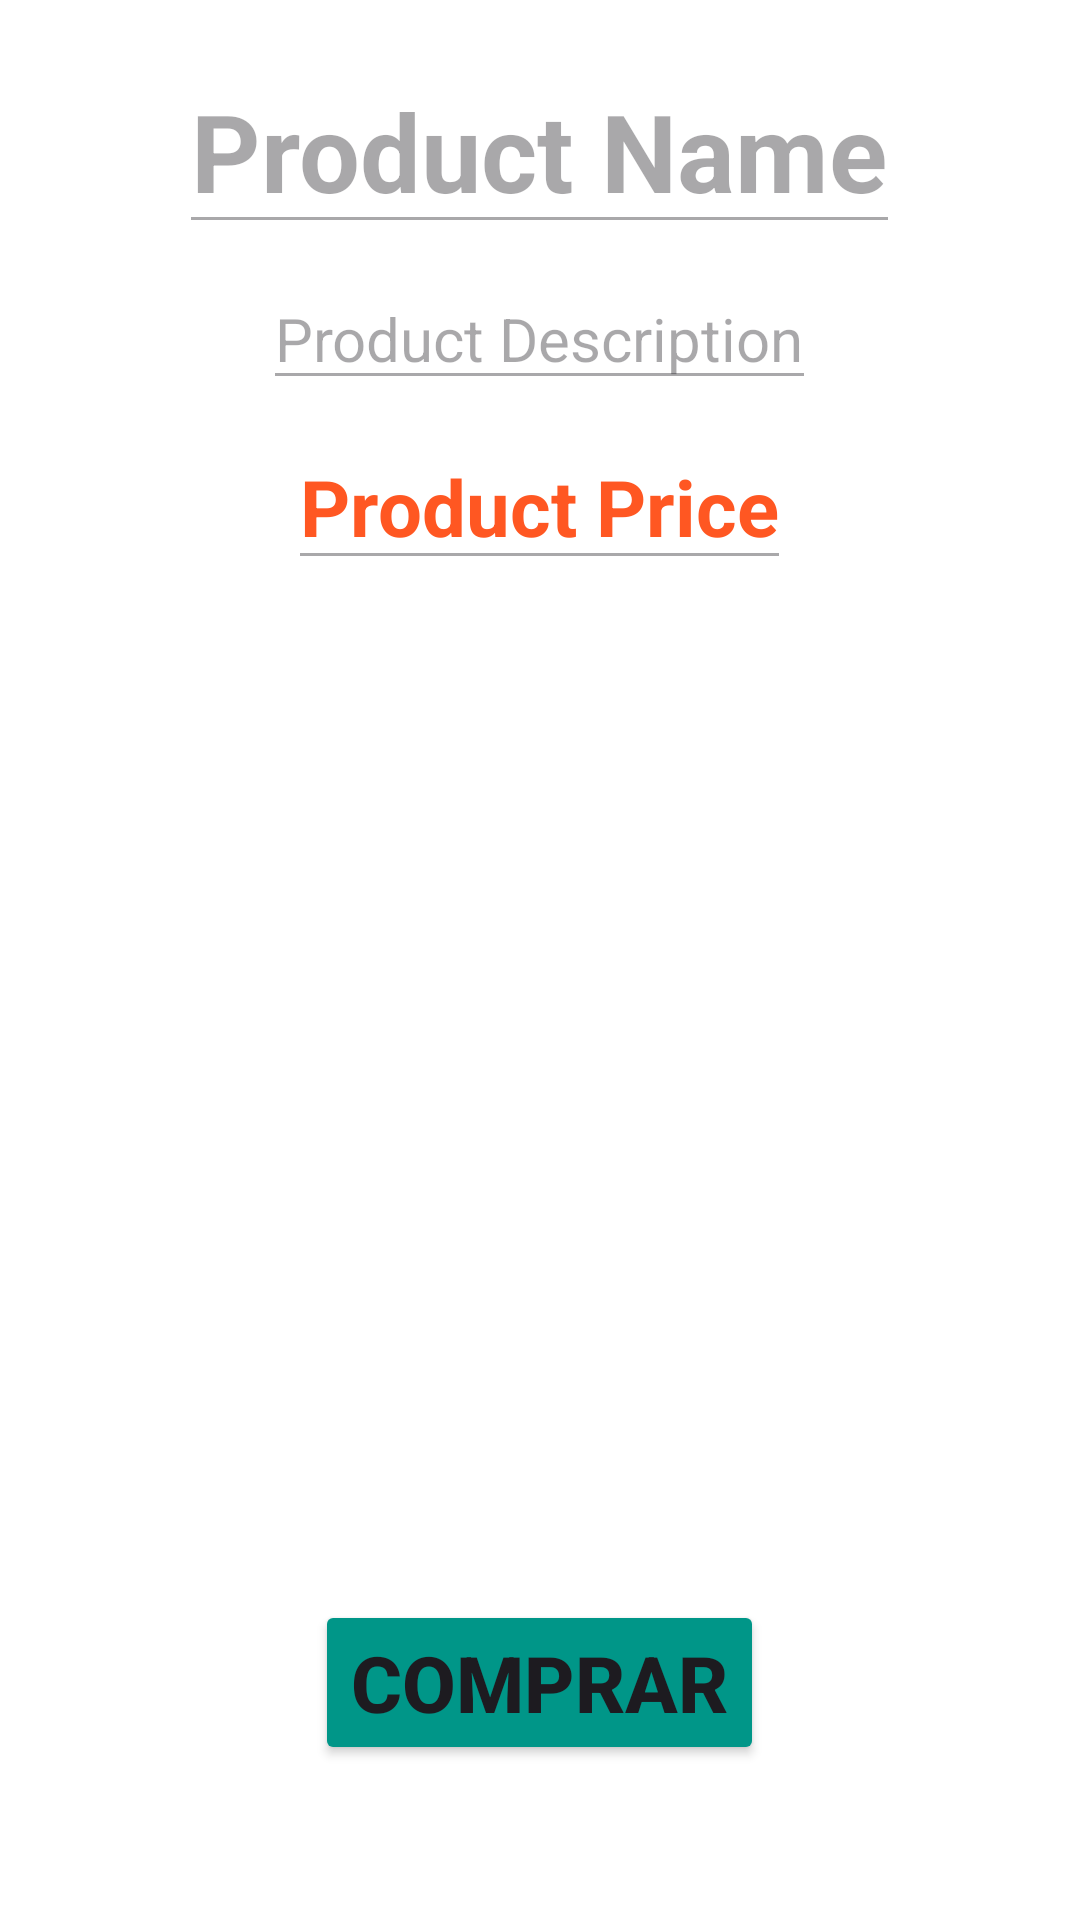

Layout XML and referenced resources for this Android screen:
<!-- AndroidManifest.xml: application theme Theme.DhpApp -->
<!-- res/layout/activity_product_detail.xml -->
<?xml version="1.0" encoding="utf-8"?>
<RelativeLayout xmlns:android="http://schemas.android.com/apk/res/android"
    xmlns:app="http://schemas.android.com/apk/res-auto"
    xmlns:tools="http://schemas.android.com/tools"
    android:layout_width="match_parent"
    android:layout_height="match_parent"
    android:background="@color/white"
    tools:context=".activities.core.ProductDetailActivity">

    
    <EditText
        android:id="@+id/textProductName"
        android:layout_width="wrap_content"
        android:layout_height="wrap_content"
        android:layout_centerHorizontal="true"
        android:layout_marginTop="16dp"
        android:text="Product Name"
        android:enabled="false"
        android:textSize="36sp"
        android:textStyle="bold" />

    
    <EditText
        android:id="@+id/textProductDescription"
        android:layout_width="wrap_content"
        android:layout_height="wrap_content"
        android:layout_below="@id/textProductName"
        android:layout_centerHorizontal="true"
        android:layout_marginTop="8dp"
        android:enabled="false"
        android:text="Product Description"
        android:textSize="20sp" />

    
    <EditText
        android:id="@+id/textProductPrice"
        android:layout_width="wrap_content"
        android:layout_height="wrap_content"
        android:layout_below="@id/textProductDescription"
        android:layout_centerHorizontal="true"
        android:layout_marginTop="8dp"
        android:text="Product Price"
        android:enabled="false"
        android:textColor="#FF5722"
        android:textSize="26sp"
        android:textStyle="bold" />

    
    <ImageButton
        android:id="@+id/imageButtonUploadImage"
        android:layout_width="wrap_content"
        android:layout_height="wrap_content"
        android:layout_below="@id/textProductPrice"
        android:layout_centerHorizontal="true"
        android:layout_marginTop="20dp"
        android:src="@android:drawable/ic_menu_upload"
        android:visibility="gone" /> 

    
    <ImageView
        android:id="@+id/imageViewProduct"
        android:layout_width="250dp"
        android:layout_height="250dp"
        android:layout_below="@id/imageButtonUploadImage"
        android:layout_centerHorizontal="true"
        android:layout_marginTop="50dp"
        android:scaleType="fitCenter" />

    
    <ImageView
        android:id="@+id/clearImage"
        android:layout_width="wrap_content"
        android:layout_height="wrap_content"
        android:layout_alignTop="@id/imageViewProduct"
        android:layout_alignEnd="@id/imageViewProduct"
        android:layout_margin="8dp"
        android:scaleType="center"
        android:src="@android:drawable/ic_delete"
        android:visibility="gone"
        app:tint="#7A7A7A" />

    
    <Button
        android:id="@+id/buyButton"
        android:layout_width="wrap_content"
        android:layout_height="wrap_content"
        android:layout_below="@id/imageViewProduct"
        android:layout_centerHorizontal="true"
        android:layout_marginTop="40dp"
        android:backgroundTint="#009688"
        android:text="COMPRAR"
        android:textSize="26sp"
        android:textStyle="bold"
        android:visibility="visible" />

    
    <Button
        android:id="@+id/deleteButton"
        android:layout_width="wrap_content"
        android:layout_height="wrap_content"
        android:layout_below="@id/imageViewProduct"
        android:layout_alignParentStart="true"
        android:layout_centerHorizontal="true"
        android:layout_marginStart="40dp"
        android:layout_marginTop="40dp"
        android:backgroundTint="#F44336"
        android:text="Eliminar"
        android:textSize="26sp"
        android:textStyle="bold"
        android:visibility="gone" />

    
    <Button
        android:id="@+id/editButton"
        android:layout_width="wrap_content"
        android:layout_height="wrap_content"
        android:layout_below="@id/imageViewProduct"
        android:layout_alignParentEnd="true"
        android:layout_centerHorizontal="true"
        android:layout_marginTop="40dp"
        android:layout_marginEnd="40dp"
        android:backgroundTint="#FFC107"
        android:text="Editar"
        android:textSize="26sp"
        android:textStyle="bold"
        android:visibility="gone" />

    
    <Button
        android:id="@+id/cancelButton"
        android:layout_width="wrap_content"
        android:layout_height="wrap_content"
        android:layout_below="@id/imageViewProduct"
        android:layout_alignParentStart="true"
        android:layout_centerHorizontal="true"
        android:layout_marginStart="40dp"
        android:layout_marginTop="40dp"
        android:backgroundTint="#F44336"
        android:text="Cancelar"
        android:textSize="26sp"
        android:textStyle="bold"
        android:visibility="gone" />

    
    <Button
        android:id="@+id/acceptButton"
        android:layout_width="wrap_content"
        android:layout_height="wrap_content"
        android:layout_below="@id/imageViewProduct"
        android:layout_alignParentEnd="true"
        android:layout_centerHorizontal="true"
        android:layout_marginTop="40dp"
        android:layout_marginEnd="40dp"
        android:backgroundTint="#8BC34A"
        android:text="Aceptar"
        android:textSize="26sp"
        android:textStyle="bold"
        android:visibility="gone" />

</RelativeLayout>
<!-- resources referenced by this layout -->
<resources>
  <color name="white">#FFFFFFFF</color>
  <style name="Theme.DhpApp" parent="Base.Theme.DhpApp" />
  <style name="Base.Theme.DhpApp" parent="Theme.Material3.DayNight.NoActionBar">
          
          
      </style>
</resources>
